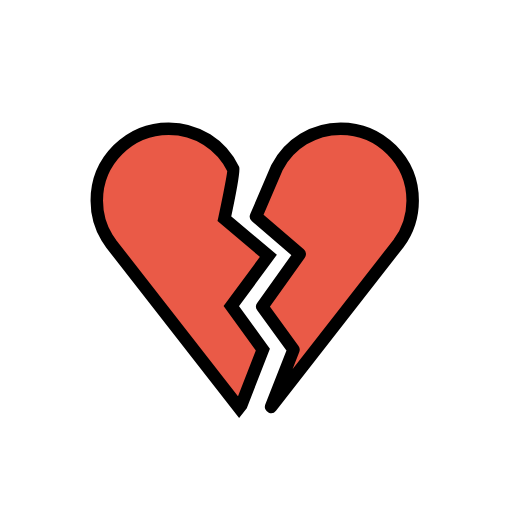
t = 0.00 s
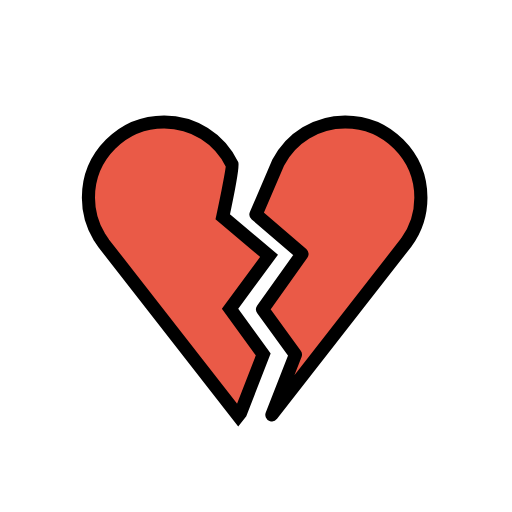
t = 0.36 s
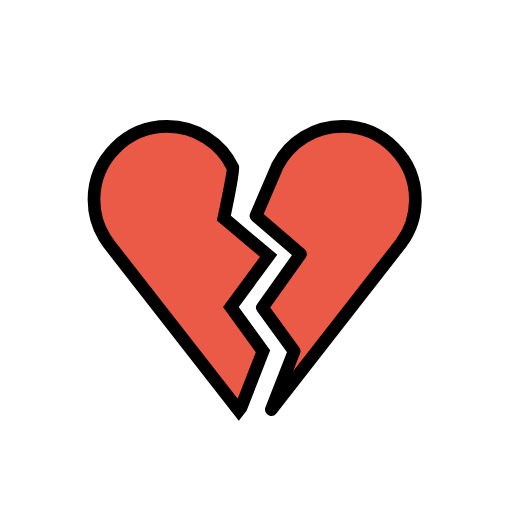
t = 0.84 s
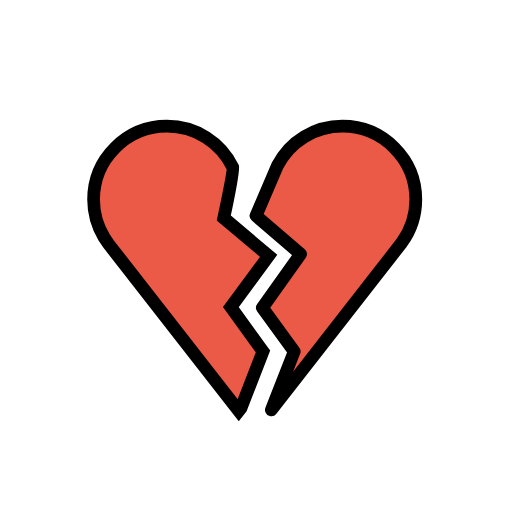
t = 1.20 s
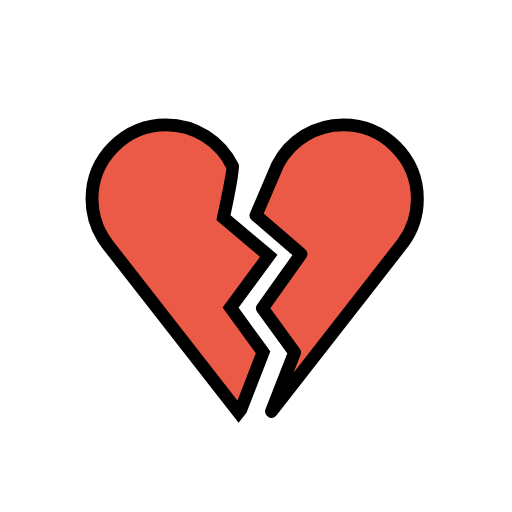
t = 1.56 s
t = 2.04 s: frame unchanged from t = 0.00 s, image omitted

The animated SVG that drew these frames (rendered in a browser with its animation timeline set to each time). Animation: 1 SMIL element (animateTransform=1); one cycle of 2.40 s, repeats indefinitely.

<?xml version='1.0' encoding='utf-8'?>
<svg xmlns="http://www.w3.org/2000/svg" id="emoji" viewBox="-5 -5 82 82" width="200" height="200" role="img">
  <title>OpenMoji: broken heart</title><g transform="translate(36 36)"><g><g transform="translate(-36 -36)"><g id="color">
    <path fill="#EA5A47" d="M49.5657,15.6092c-4.3218,0-8.187,2.3611-10.1887,6.1814L36,29.678l7,6.0169l-6,8.4238L42,51 l-3.5852,9.1622l20.462-26.2371c1.4419-1.9653,2.2134-4.3222,2.2134-6.7934C61.0902,20.7782,55.9202,15.6092,49.5657,15.6092z" />
    <path fill="#EA5A47" d="M37.0994,50.9843l-5.0534-6.9615l5.9387-8.0457l-7.0457-5.9463c0,0,1.6215-7.5485,1.455-7.8939 c-1.9444-4.0263-5.9185-6.5278-10.3711-6.5278c-6.3535,0-11.5225,5.169-11.5225,11.5225c0,2.1167,0.5776,4.185,1.6714,5.9814 l0.6602,0.9737l20.4624,26.2299l0.3502-0.449L37.0994,50.9843z" />
  </g>
  <g id="hair" />
  <g id="skin" />
  <g id="skin-shadow" />
  <g id="line">
    <path fill="none" stroke="#000000" stroke-linecap="round" stroke-linejoin="round" stroke-miterlimit="10" stroke-width="2" d="M49.5657,15.6092c-4.3218,0-8.187,2.3611-10.1887,6.1814L36,29.678l7,6.0169l-6,8.4238L42,51l-3.5852,9.1622l20.462-26.2371 c1.4419-1.9653,2.2134-4.3222,2.2134-6.7934C61.0902,20.7782,55.9202,15.6092,49.5657,15.6092z" />
    <path fill="none" stroke="#000000" stroke-miterlimit="10" stroke-width="2" d="M37.0994,50.9843l-5.0534-6.9615l5.9387-8.0457 l-7.0457-5.9463c0,0,1.6215-7.5485,1.455-7.8939c-1.9444-4.0263-5.9185-6.5278-10.3711-6.5278 c-6.3535,0-11.5225,5.169-11.5225,11.5225c0,2.1167,0.5776,4.185,1.6714,5.9814l0.6602,0.9737l20.4624,26.2299l0.3502-0.449 L37.0994,50.9843z" />
  </g>
</g><animateTransform attributeName="transform" type="scale" values="1;1.07;1;1.04;1;1" dur="2.4s" repeatCount="indefinite" /></g></g></svg>
